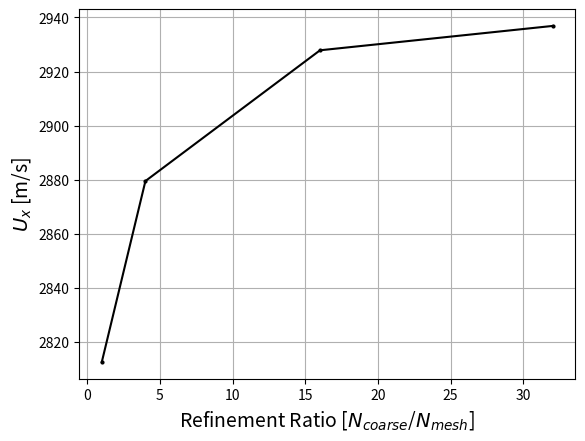

This chart was generated by the following Python code:
import sys
from matplotlib import pyplot as plt
import numpy as np

refinement_ratios = [1,4,16.015,32.0302 ]

#mach numbers at 500 in excel
#[3.6732898,3.6282701,3.6389852]
#Exit Mach ($M_e$)




independent_var = [2812.60,2879.50,2927.86, 2936.872944] #axial velocity at nozzle exit



plt.figure()
plt.plot(refinement_ratios, independent_var, 'o-', color='black', markersize=2)

plt.xlabel('Refinement Ratio [$N_{coarse}$/$N_{mesh}$]'   , fontsize=14)
plt.ylabel('$U_x$ [m/s]', fontsize=14)
plt.grid()
plt.show()
